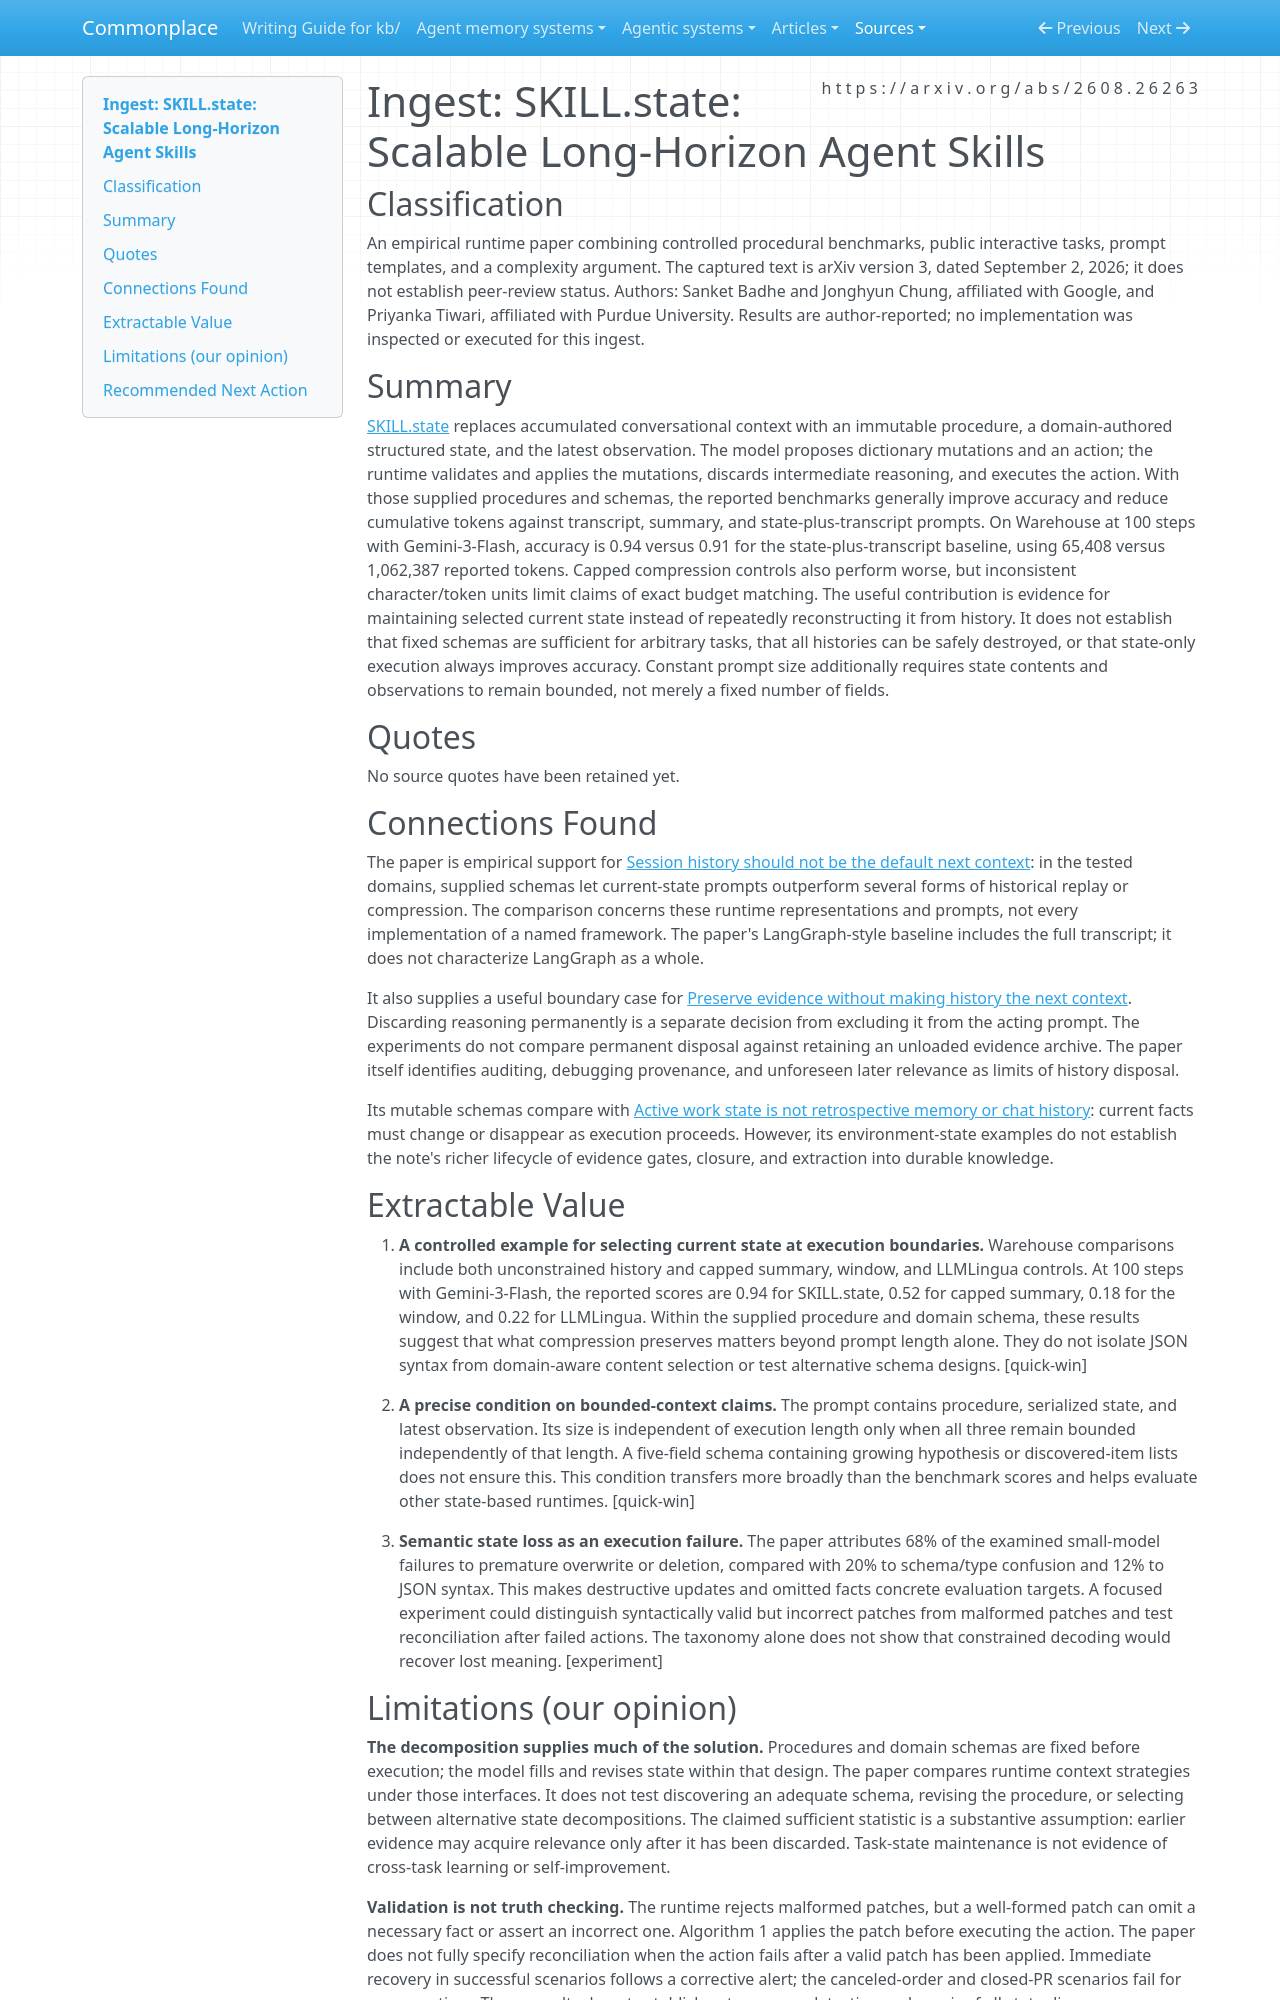

repository: zby/commonplace · page: sources/skill-state-scalable-long-horizon-agent-skills.ingest/index.html · generator: mkdocs

---
description: "SKILL.state tests structured current-state prompts against transcript and compression baselines, supporting selective loading while exposing schema sufficiency and evidence-retention limits."
source: https://arxiv.org/abs/2608.26263
captured: "2026-09-24"
capture: pdftotext
capture_scope: full-source
genre: scientific-paper
snapshot_sha256: cdcabbf1cf31570202db6e138059fb205521cc13ad9ea0da447f501579856230
ingested: "2026-09-25"
type: types/ingest-report.md
domains: [context-engineering, agent-runtime, execution-state]
---

# Ingest: SKILL.state: Scalable Long-Horizon Agent Skills

## Classification

An empirical runtime paper combining controlled procedural benchmarks, public interactive tasks, prompt templates, and a complexity argument. The captured text is arXiv version 3, dated September 2, 2026; it does not establish peer-review status. Authors: Sanket Badhe and Jonghyun Chung, affiliated with Google, and Priyanka Tiwari, affiliated with Purdue University. Results are author-reported; no implementation was inspected or executed for this ingest.

## Summary

[SKILL.state](https://arxiv.org/abs/2608.26263) replaces accumulated conversational context with an immutable procedure, a domain-authored structured state, and the latest observation. The model proposes dictionary mutations and an action; the runtime validates and applies the mutations, discards intermediate reasoning, and executes the action. With those supplied procedures and schemas, the reported benchmarks generally improve accuracy and reduce cumulative tokens against transcript, summary, and state-plus-transcript prompts. On Warehouse at 100 steps with Gemini-3-Flash, accuracy is 0.94 versus 0.91 for the state-plus-transcript baseline, using 65,408 versus 1,062,387 reported tokens. Capped compression controls also perform worse, but inconsistent character/token units limit claims of exact budget matching. The useful contribution is evidence for maintaining selected current state instead of repeatedly reconstructing it from history. It does not establish that fixed schemas are sufficient for arbitrary tasks, that all histories can be safely destroyed, or that state-only execution always improves accuracy. Constant prompt size additionally requires state contents and observations to remain bounded, not merely a fixed number of fields.

## Quotes

No source quotes have been retained yet.

## Connections Found

The paper is empirical support for [Session history should not be the default next context](../theory/session-history-should-not-be-the-default-next-context.md): in the tested domains, supplied schemas let current-state prompts outperform several forms of historical replay or compression. The comparison concerns these runtime representations and prompts, not every implementation of a named framework. The paper's LangGraph-style baseline includes the full transcript; it does not characterize LangGraph as a whole.

It also supplies a useful boundary case for [Preserve evidence without making history the next context](../theory/agent-memory-requirements/preserve-evidence-without-loading-history.md). Discarding reasoning permanently is a separate decision from excluding it from the acting prompt. The experiments do not compare permanent disposal against retaining an unloaded evidence archive. The paper itself identifies auditing, debugging provenance, and unforeseen later relevance as limits of history disposal.

Its mutable schemas compare with [Active work state is not retrospective memory or chat history](../theory/active-work-state-is-not-retrospective-memory-or-chat-history.md): current facts must change or disappear as execution proceeds. However, its environment-state examples do not establish the note's richer lifecycle of evidence gates, closure, and extraction into durable knowledge.

## Extractable Value

1. **A controlled example for selecting current state at execution boundaries.** Warehouse comparisons include both unconstrained history and capped summary, window, and LLMLingua controls. At 100 steps with Gemini-3-Flash, the reported scores are 0.94 for SKILL.state, 0.52 for capped summary, 0.18 for the window, and 0.22 for LLMLingua. Within the supplied procedure and domain schema, these results suggest that what compression preserves matters beyond prompt length alone. They do not isolate JSON syntax from domain-aware content selection or test alternative schema designs. [quick-win]

2. **A precise condition on bounded-context claims.** The prompt contains procedure, serialized state, and latest observation. Its size is independent of execution length only when all three remain bounded independently of that length. A five-field schema containing growing hypothesis or discovered-item lists does not ensure this. This condition transfers more broadly than the benchmark scores and helps evaluate other state-based runtimes. [quick-win]

3. **Semantic state loss as an execution failure.** The paper attributes 68% of the examined small-model failures to premature overwrite or deletion, compared with 20% to schema/type confusion and 12% to JSON syntax. This makes destructive updates and omitted facts concrete evaluation targets. A focused experiment could distinguish syntactically valid but incorrect patches from malformed patches and test reconciliation after failed actions. The taxonomy alone does not show that constrained decoding would recover lost meaning. [experiment]
